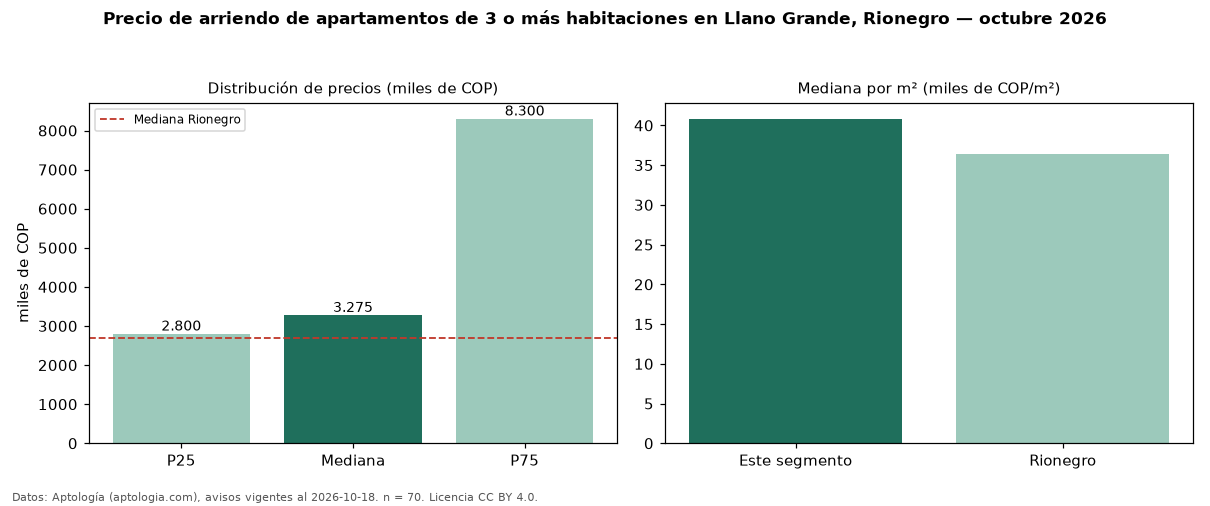

The file beside this chart, header and first rows:
seccion, metrica, valor, moneda, n
precio, p25, 2800000, COP, 70
precio, mediana, 3275000, COP, 70
precio, p75, 8300000, COP, 70
precio, minimo, 1450000, COP, 70
precio, maximo, 20500000, COP, 70
m2, mediana_precio_m2, 40833, COP, 70
m2, area_mediana_m2, 85.0, m2, 70
banos, mediana_banos, 2.0, , 
parqueadero, pct_con_parqueadero, 100.0, %, 67
estrato, estrato_mas_frecuente, 5, , 68
habitaciones, 3+, 3275000, COP, 70
ciudad, mediana_ciudad_referencia, 2700000, COP, 
ciudad, mediana_m2_ciudad, 36364, COP, 
fuente, fecha_datos, 2026-10-18, , 
fuente, atribucion, https://www.aptologia.com/arriendo/rione…, , 
fuente, licencia, CC BY 4.0, , 
